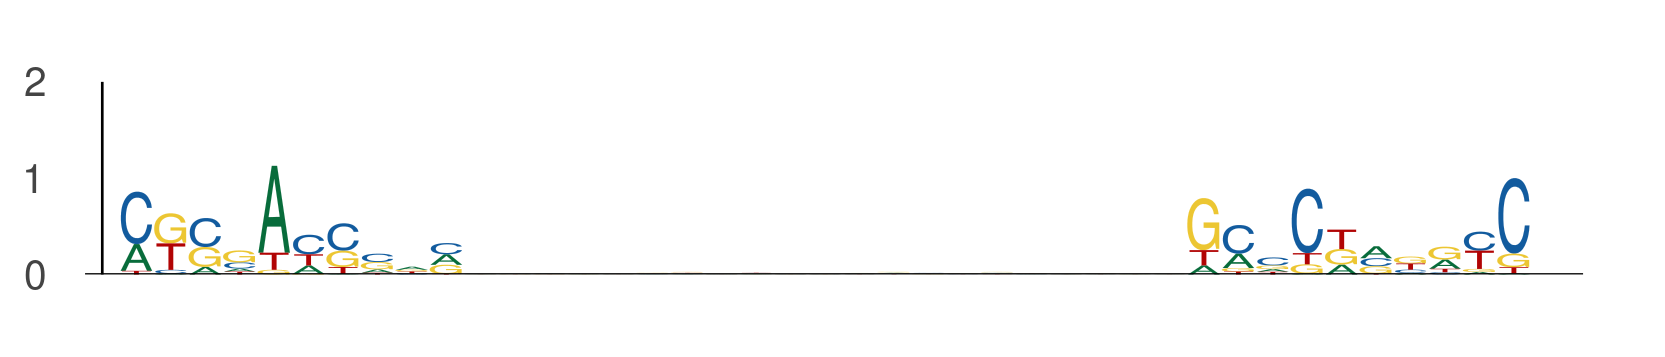

Values plotted in this chart, from the file beside it:
seq_index, start_position, end_position, is_reversed_complement
2203, 78, 88, 0
2203, 109, 119, 0
12850, 70, 80, 0
12850, 101, 111, 0
13584, 70, 80, 0
13584, 101, 111, 0
5702, 31, 41, 0
5702, 62, 72, 0
3186, 86, 96, 0
3186, 117, 127, 0
11512, 113, 123, 0
11512, 144, 154, 0
1313, 46, 56, 0
1313, 77, 87, 0
263, 71, 81, 0
263, 102, 112, 0
10614, 20, 30, 0
10614, 51, 61, 0
7476, 81, 91, 0
7476, 112, 122, 0
10922, 48, 58, 0
10922, 79, 89, 0
2523, 87, 97, 0
2523, 118, 128, 0
718, 18, 28, 0
718, 49, 59, 0
10120, 37, 47, 0
10120, 68, 78, 0
7466, 109, 119, 0
7466, 140, 150, 0
7266, 60, 70, 0
7266, 91, 101, 0
7948, 44, 54, 0
7948, 75, 85, 0
12388, 24, 34, 0
12388, 55, 65, 0
1164, 94, 104, 0
1164, 125, 135, 0
3209, 15, 25, 0
3209, 46, 56, 0
7989, 17, 27, 0
7989, 48, 58, 0
3329, 71, 81, 0
3329, 102, 112, 0
10829, 59, 69, 0
10829, 90, 100, 0
4149, 98, 108, 0
4149, 129, 139, 0
11234, 102, 112, 0
11234, 133, 143, 0
8761, 100, 110, 0
8761, 131, 141, 0
3155, 67, 77, 0
3155, 98, 108, 0
214, 95, 105, 0
214, 126, 136, 0
11086, 100, 110, 0
11086, 131, 141, 0
8147, 96, 106, 0
8147, 127, 137, 0
... 310 more rows
